Labelled photos from "snake_vs_monkey", an image-classification folder in madhuriawachar1/assignment5_madhuri. The possible labels are: monkey, snake.

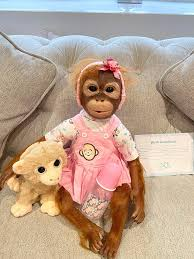
Label: monkey

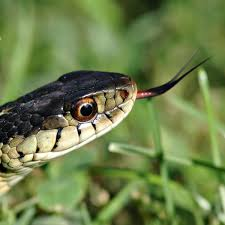
Label: snake

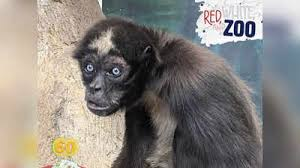
Label: monkey

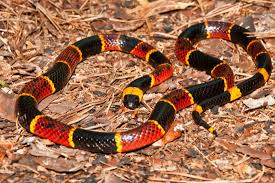
Label: snake

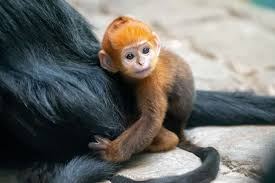
Label: monkey

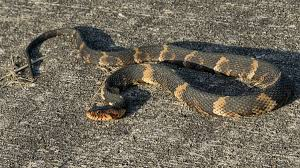
Label: snake
